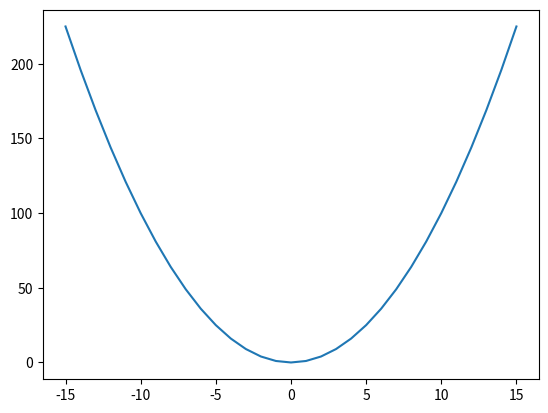

Reproduce this figure in Python.
# Палитра команд: Ctrl+Shift+P
# Закомментировать участок: Ctrl + /
# Автоформатирование кода: Alt + Shift + F
# Сдвинуть строку: Alt + вверх/вниз
# Символы: Alt + NumPad (26 →, 25 ↓)
# Запустить код: F5
# Подсказка: Ctrl + Space

import numpy
import matplotlib.pyplot as plt

x = numpy.arange(-15, 16)
y = x ** 2

plt.plot(x, y)
plt.show()

